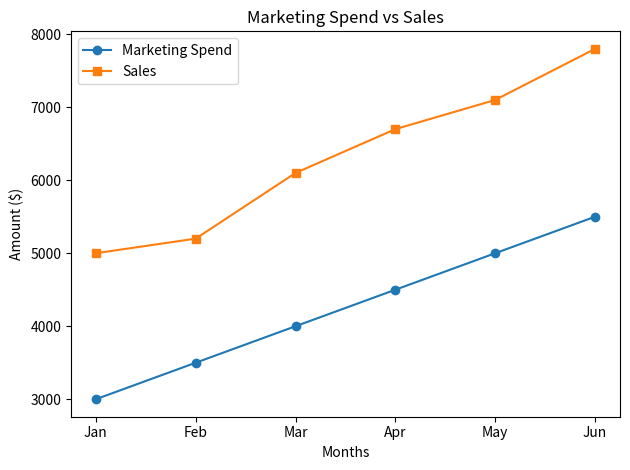

This chart was generated by the following Python code:
import numpy as np
import matplotlib.pyplot as plt
# You have data for monthly marketing spend and sales revenue. The task is to:
# Analyze the relationship. 
# Plot trends.
# Discuss correlation.
months = ['Jan', 'Feb', 'Mar', 'Apr', 'May', 'Jun']
marketing_spend = [3000, 3500, 4000, 4500, 5000, 5500]
sales = [5000, 5200, 6100, 6700, 7100, 7800]

# Correlation
corr = np.corrcoef(marketing_spend, sales)[0,1]
print(f"Correlation between marketing spend and sales: {corr:.2f}")

plt.plot(months, marketing_spend, label='Marketing Spend', marker='o')
plt.plot(months, sales, label='Sales', marker='s')
plt.legend()
plt.title("Marketing Spend vs Sales")
plt.xlabel("Months")
plt.ylabel("Amount ($)")
plt.tight_layout()
plt.show()